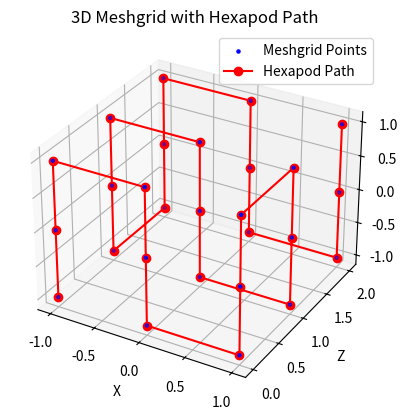

This figure's Python source:
import numpy as np
import matplotlib.pyplot as plt
from mpl_toolkits.mplot3d import Axes3D
import time

def generate_snake_path(X, Y, Z):
    path_points = []
    x_dim, y_dim, z_dim = X.shape

    for z in range(z_dim):
        if z % 2 == 0:  # Even layers
            for y in range(y_dim):
                if y % 2 == 0:  # Even rows
                    for x in range(x_dim):
                        path_points.append([X[x, y, z], Y[x, y, z], Z[x, y, z]])
                else:  # Odd rows
                    for x in range(x_dim-1, -1, -1):
                        path_points.append([X[x, y, z], Y[x, y, z], Z[x, y, z]])
        else:  # Odd layers
            for y in range(y_dim-1, -1, -1):
                if y % 2 == 0:  # Even rows
                    for x in range(x_dim-1, -1, -1):
                        path_points.append([X[x, y, z], Y[x, y, z], Z[x, y, z]])
                else:  # Odd rows
                    for x in range(x_dim):
                        path_points.append([X[x, y, z], Y[x, y, z], Z[x, y, z]])
    

    return np.array(path_points)

def generate_grid(grid_size, step_size):
    
    x = np.linspace(-grid_size[0]/2, grid_size[0]/2, int(grid_size[0] / step_size)+1) # +1 for off by 1 error due to 0 - size grid
    y = np.linspace(-grid_size[1]/2, grid_size[1]/2, int(grid_size[1] / step_size)+1)
    z = np.linspace(0, grid_size[2], int(grid_size[2] / step_size)+1) 

    X, Z, Y = np.meshgrid(x, y, z)
    # Now Start position is 0 0 0 at center of grid, only z is positive
    return X, Y, Z # Switch y and z to account for sensor coordinate system

if __name__ == "__main__":
    # Set up Measurement Grid
    grid_size = [2, 2, 2]  # [mm]
    step_size = 1  # [mm]
    X, Y, Z = generate_grid(grid_size, step_size)

    # Generate the snake path
    path_points_snake = generate_snake_path(X, Y, Z)
    #print(path_points_snake)

    # Extract the path coordinates
    path_x_snake = path_points_snake[:, 0]
    path_y_snake = path_points_snake[:, 1] # TODO switch ?
    path_z_snake = path_points_snake[:, 2]

    # Visualize the grid and the snake path
    # Create a 3D plot for the snake path
    fig = plt.figure()
    ax = fig.add_subplot(111, projection='3d')

    # Plot the meshgrid points
    X_flat = X.flatten()
    Y_flat = Y.flatten()
    Z_flat = Z.flatten()

    ax.scatter(X_flat, Y_flat, Z_flat, color='blue', label='Meshgrid Points', s = 5)

    # Initialize the path plot
    path_plot, = ax.plot([], [], [], color='red', marker='o', label='Hexapod Path')

    # Set plot labels
    ax.set_xlabel('X')
    ax.set_ylabel('Z')
    ax.set_zlabel('Y')
    ax.set_title('3D Meshgrid with Hexapod Path')
    ax.legend()

    # Function to update the path plot
    def update_path_plot(current_index):
        path_plot.set_data(path_x_snake[:current_index], path_y_snake[:current_index])
        path_plot.set_3d_properties(path_z_snake[:current_index])
        plt.draw()
        plt.pause(0.1)  # Pause to update the plot

    # Simulate the movement of the hexapod
    for i in range(1, len(path_points_snake) + 1):
        update_path_plot(i)
        #time.sleep(0.2)  # Simulate time delay for movement

    plt.show()
